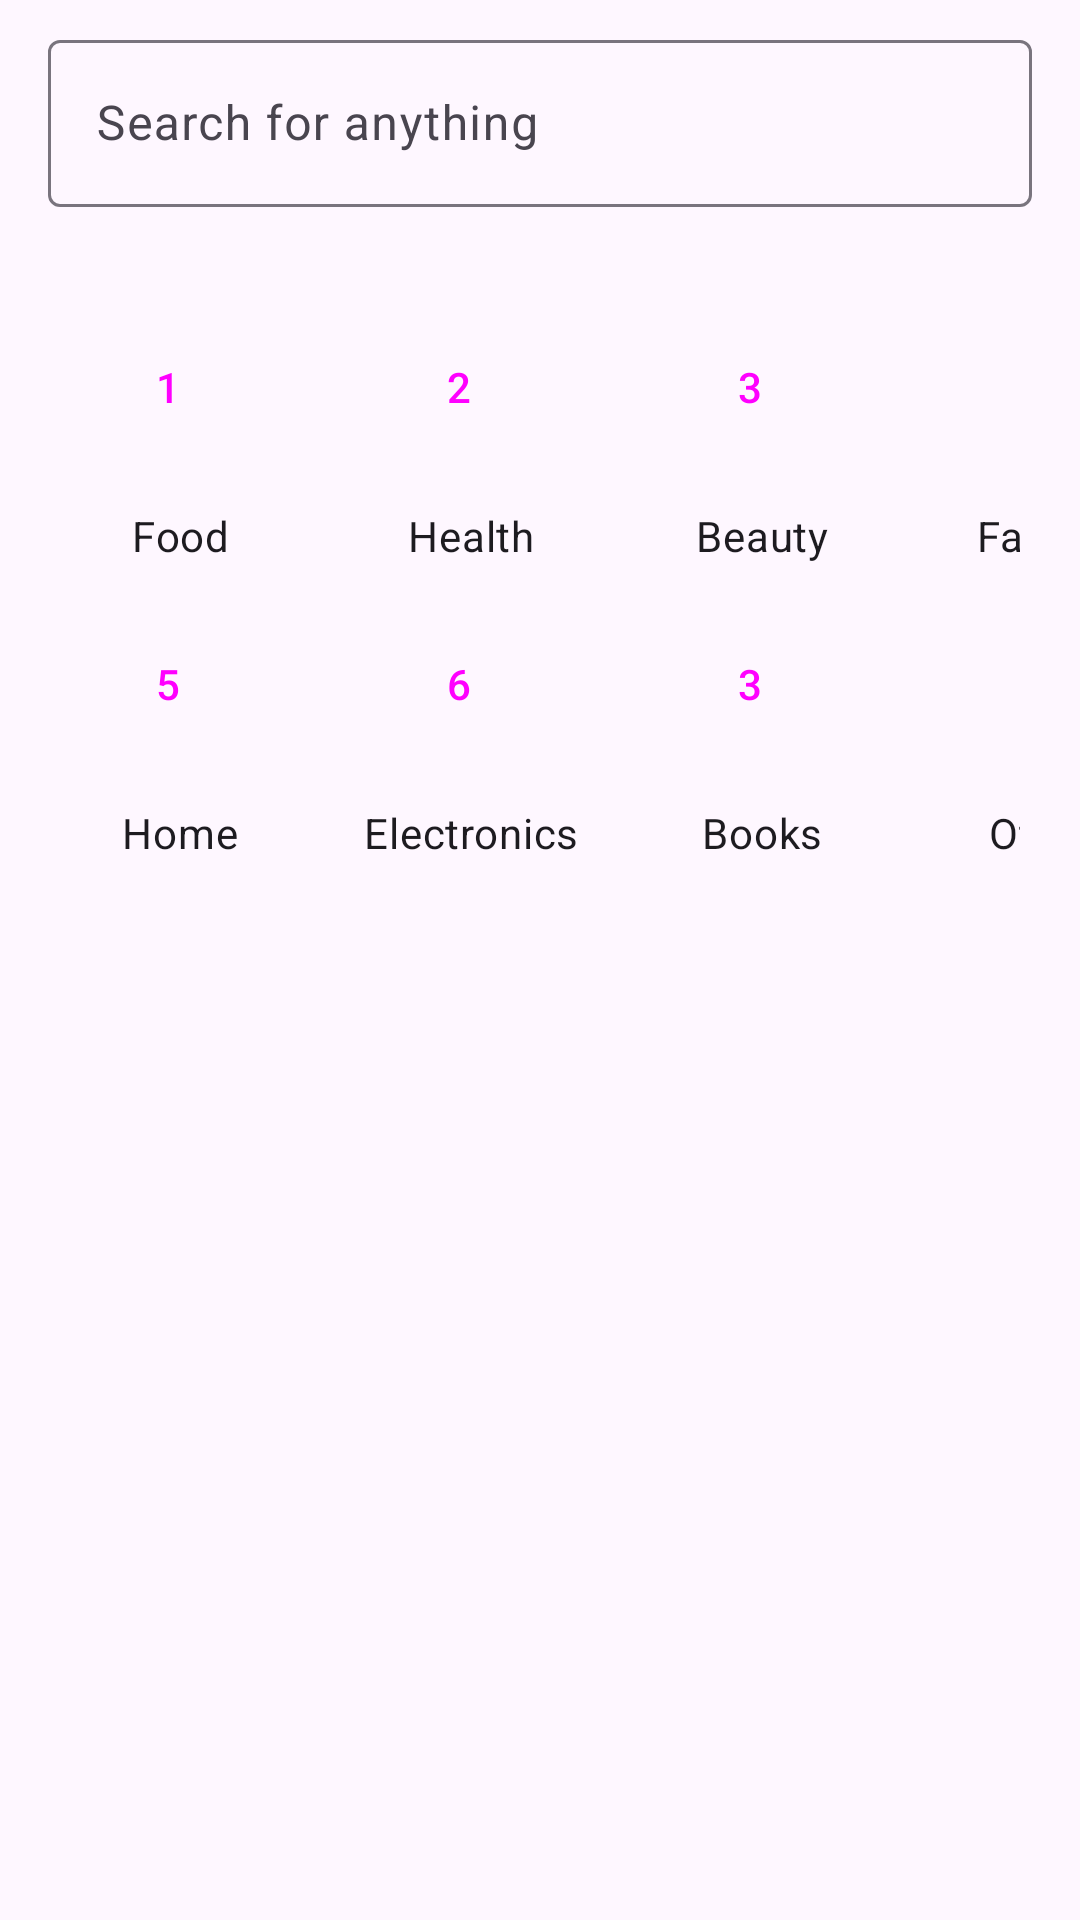

Layout XML and referenced resources for this Android screen:
<!-- AndroidManifest.xml: application theme Theme.Material3.Light -->
<!-- res/layout/fragment_home.xml -->
<?xml version="1.0" encoding="utf-8"?>
<androidx.constraintlayout.widget.ConstraintLayout xmlns:android="http://schemas.android.com/apk/res/android"
    xmlns:app="http://schemas.android.com/apk/res-auto"
    xmlns:tools="http://schemas.android.com/tools"
    android:layout_width="match_parent"
    android:layout_height="match_parent"
    tools:context=".fragments.HomeFragment">

    <com.google.android.material.textfield.TextInputLayout
        android:id="@+id/layout_home_search"
        android:layout_width="match_parent"
        android:layout_height="wrap_content"
        android:layout_marginHorizontal="16dp"
        android:layout_marginVertical="8dp"
        android:hint="Search for anything"
        app:endIconMode="clear_text"
        app:layout_constraintEnd_toEndOf="parent"
        app:layout_constraintStart_toStartOf="parent"
        app:layout_constraintTop_toTopOf="parent"
        app:startIconDrawable="@drawable/search_48px">

        <com.google.android.material.textfield.TextInputEditText
            android:id="@+id/et_home_search"
            android:layout_width="match_parent"
            android:layout_height="wrap_content"
            android:imeOptions="actionSearch"
            android:inputType="text"
            android:maxLines="1" />
    </com.google.android.material.textfield.TextInputLayout>


    <TableLayout
        android:layout_width="match_parent"
        android:layout_height="wrap_content"
        android:layout_marginHorizontal="20dp"
        android:layout_marginVertical="20dp"
        app:layout_constraintTop_toBottomOf="@id/layout_home_search">

        <TableRow>

            <androidx.constraintlayout.widget.ConstraintLayout
                android:layout_width="match_parent"
                android:layout_height="wrap_content">

                <Button
                    android:id="@+id/bt_home_category_0"
                    style="@style/Widget.Material3.Button.OutlinedButton.Icon"
                    android:layout_width="80dp"
                    android:layout_height="80dp"
                    android:text="1"
                    app:icon="@drawable/lunch_dining_48px"
                    app:iconGravity="textEnd"
                    app:iconPadding="8dp"
                    app:iconSize="40dp"
                    app:layout_constraintStart_toStartOf="parent"
                    app:layout_constraintTop_toTopOf="parent" />

                <TextView
                    style="@style/TextAppearance.MaterialComponents.Body2"
                    android:layout_width="80dp"
                    android:layout_height="wrap_content"
                    android:text="Food"
                    android:textAlignment="center"
                    app:layout_constraintStart_toStartOf="@id/bt_home_category_0"
                    app:layout_constraintTop_toBottomOf="@id/bt_home_category_0" />

                <Button
                    android:id="@+id/bt_home_category_1"
                    style="@style/Widget.Material3.Button.OutlinedButton.Icon"
                    android:layout_width="80dp"
                    android:layout_height="80dp"
                    android:layout_marginStart="17dp"
                    android:text="2"
                    app:icon="@drawable/health_and_safety_48px"
                    app:iconGravity="textEnd"
                    app:iconPadding="8dp"
                    app:iconSize="40dp"
                    app:layout_constraintStart_toEndOf="@id/bt_home_category_0"
                    app:layout_constraintTop_toTopOf="parent" />

                <TextView
                    style="@style/TextAppearance.MaterialComponents.Body2"
                    android:layout_width="80dp"
                    android:layout_height="wrap_content"
                    android:text="Health"
                    android:textAlignment="center"
                    app:layout_constraintStart_toStartOf="@id/bt_home_category_1"
                    app:layout_constraintTop_toBottomOf="@id/bt_home_category_1" />

                <Button
                    android:id="@+id/bt_home_category_2"
                    style="@style/Widget.Material3.Button.OutlinedButton.Icon"
                    android:layout_width="80dp"
                    android:layout_height="80dp"
                    android:layout_marginStart="17dp"
                    android:text="3"
                    app:icon="@drawable/face_48px"
                    app:iconGravity="textEnd"
                    app:iconPadding="8dp"
                    app:iconSize="40dp"
                    app:layout_constraintStart_toEndOf="@id/bt_home_category_1"
                    app:layout_constraintTop_toTopOf="parent" />

                <TextView
                    style="@style/TextAppearance.MaterialComponents.Body2"
                    android:layout_width="80dp"
                    android:layout_height="wrap_content"
                    android:text="Beauty"
                    android:textAlignment="center"
                    app:layout_constraintStart_toStartOf="@id/bt_home_category_2"
                    app:layout_constraintTop_toBottomOf="@id/bt_home_category_2" />

                <Button
                    android:id="@+id/bt_home_category_3"
                    style="@style/Widget.Material3.Button.OutlinedButton.Icon"
                    android:layout_width="80dp"
                    android:layout_height="80dp"
                    android:layout_marginStart="17dp"
                    android:text="4"
                    app:icon="@drawable/styler_48px"
                    app:iconGravity="textEnd"
                    app:iconPadding="8dp"
                    app:iconSize="40dp"
                    app:layout_constraintStart_toEndOf="@id/bt_home_category_2"
                    app:layout_constraintTop_toTopOf="parent" />

                <TextView
                    style="@style/TextAppearance.MaterialComponents.Body2"
                    android:layout_width="80dp"
                    android:layout_height="wrap_content"
                    android:text="Fashion"
                    android:textAlignment="center"
                    app:layout_constraintStart_toStartOf="@id/bt_home_category_3"
                    app:layout_constraintTop_toBottomOf="@id/bt_home_category_3" />

            </androidx.constraintlayout.widget.ConstraintLayout>

        </TableRow>

        <TableRow>

            <androidx.constraintlayout.widget.ConstraintLayout
                android:layout_width="match_parent"
                android:layout_height="wrap_content">

                <Button
                    android:id="@+id/bt_home_category_4"
                    style="@style/Widget.Material3.Button.OutlinedButton.Icon"
                    android:layout_width="80dp"
                    android:layout_height="80dp"
                    android:text="5"
                    app:icon="@drawable/bed_48px"
                    app:iconGravity="textEnd"
                    app:iconPadding="8dp"
                    app:iconSize="40dp"
                    app:layout_constraintStart_toStartOf="parent"
                    app:layout_constraintTop_toTopOf="parent" />

                <TextView
                    style="@style/TextAppearance.MaterialComponents.Body2"
                    android:layout_width="80dp"
                    android:layout_height="wrap_content"
                    android:text="Home"
                    android:textAlignment="center"
                    app:layout_constraintStart_toStartOf="@id/bt_home_category_4"
                    app:layout_constraintTop_toBottomOf="@id/bt_home_category_4" />

                <Button
                    android:id="@+id/bt_home_category_5"
                    style="@style/Widget.Material3.Button.OutlinedButton.Icon"
                    android:layout_width="80dp"
                    android:layout_height="80dp"
                    android:layout_marginStart="17dp"
                    android:text="6"
                    app:icon="@drawable/devices_48px"
                    app:iconGravity="textEnd"
                    app:iconPadding="8dp"
                    app:iconSize="40dp"
                    app:layout_constraintStart_toEndOf="@id/bt_home_category_4"
                    app:layout_constraintTop_toTopOf="parent" />

                <TextView
                    style="@style/TextAppearance.MaterialComponents.Body2"
                    android:layout_width="80dp"
                    android:layout_height="wrap_content"
                    android:text="Electronics"
                    android:textAlignment="center"
                    app:layout_constraintStart_toStartOf="@id/bt_home_category_5"
                    app:layout_constraintTop_toBottomOf="@id/bt_home_category_5" />

                <Button
                    android:id="@+id/bt_home_category_6"
                    style="@style/Widget.Material3.Button.OutlinedButton.Icon"
                    android:layout_width="80dp"
                    android:layout_height="80dp"
                    android:layout_marginStart="17dp"
                    android:text="3"
                    app:icon="@drawable/book_48px"
                    app:iconGravity="textEnd"
                    app:iconPadding="8dp"
                    app:iconSize="40dp"
                    app:layout_constraintStart_toEndOf="@id/bt_home_category_5"
                    app:layout_constraintTop_toTopOf="parent" />

                <TextView
                    style="@style/TextAppearance.MaterialComponents.Body2"
                    android:layout_width="80dp"
                    android:layout_height="wrap_content"
                    android:text="Books"
                    android:textAlignment="center"
                    app:layout_constraintStart_toStartOf="@id/bt_home_category_6"
                    app:layout_constraintTop_toBottomOf="@id/bt_home_category_6" />

                <Button
                    android:id="@+id/bt_home_category_7"
                    style="@style/Widget.Material3.Button.OutlinedButton.Icon"
                    android:layout_width="80dp"
                    android:layout_height="80dp"
                    android:layout_marginStart="17dp"
                    android:text="4"
                    app:icon="@drawable/more_horiz_48px"
                    app:iconGravity="textEnd"
                    app:iconPadding="8dp"
                    app:iconSize="40dp"
                    app:layout_constraintStart_toEndOf="@id/bt_home_category_6"
                    app:layout_constraintTop_toTopOf="parent" />

                <TextView
                    style="@style/TextAppearance.MaterialComponents.Body2"
                    android:layout_width="80dp"
                    android:layout_height="wrap_content"
                    android:text="Others"
                    android:textAlignment="center"
                    app:layout_constraintStart_toStartOf="@id/bt_home_category_7"
                    app:layout_constraintTop_toBottomOf="@id/bt_home_category_7" />

            </androidx.constraintlayout.widget.ConstraintLayout>

        </TableRow>

    </TableLayout>

</androidx.constraintlayout.widget.ConstraintLayout>
<!-- resources referenced by this layout -->
<resources>
  <!-- drawable devices_48px (drawable) -->
  <vector xmlns:android="http://schemas.android.com/apk/res/android"
      android:width="48dp"
      android:height="48dp"
      android:viewportWidth="48"
      android:viewportHeight="48"
      android:tint="?attr/colorControlNormal">
    <path
        android:fillColor="@android:color/white"
        android:pathData="M4,40V35.5H8.3V11Q8.3,9.75 9.175,8.875Q10.05,8 11.3,8H42.3V11H11.3Q11.3,11 11.3,11Q11.3,11 11.3,11V35.5H23V40ZM27.95,40Q27.1,40 26.55,39.325Q26,38.65 26,37.8V15.95Q26,15.1 26.55,14.55Q27.1,14 27.95,14H41.55Q42.5,14 43.25,14.525Q44,15.05 44,15.95V37.8Q44,38.75 43.275,39.375Q42.55,40 41.55,40ZM29,35.5H41V17H29Z"/>
  </vector>
</resources>
